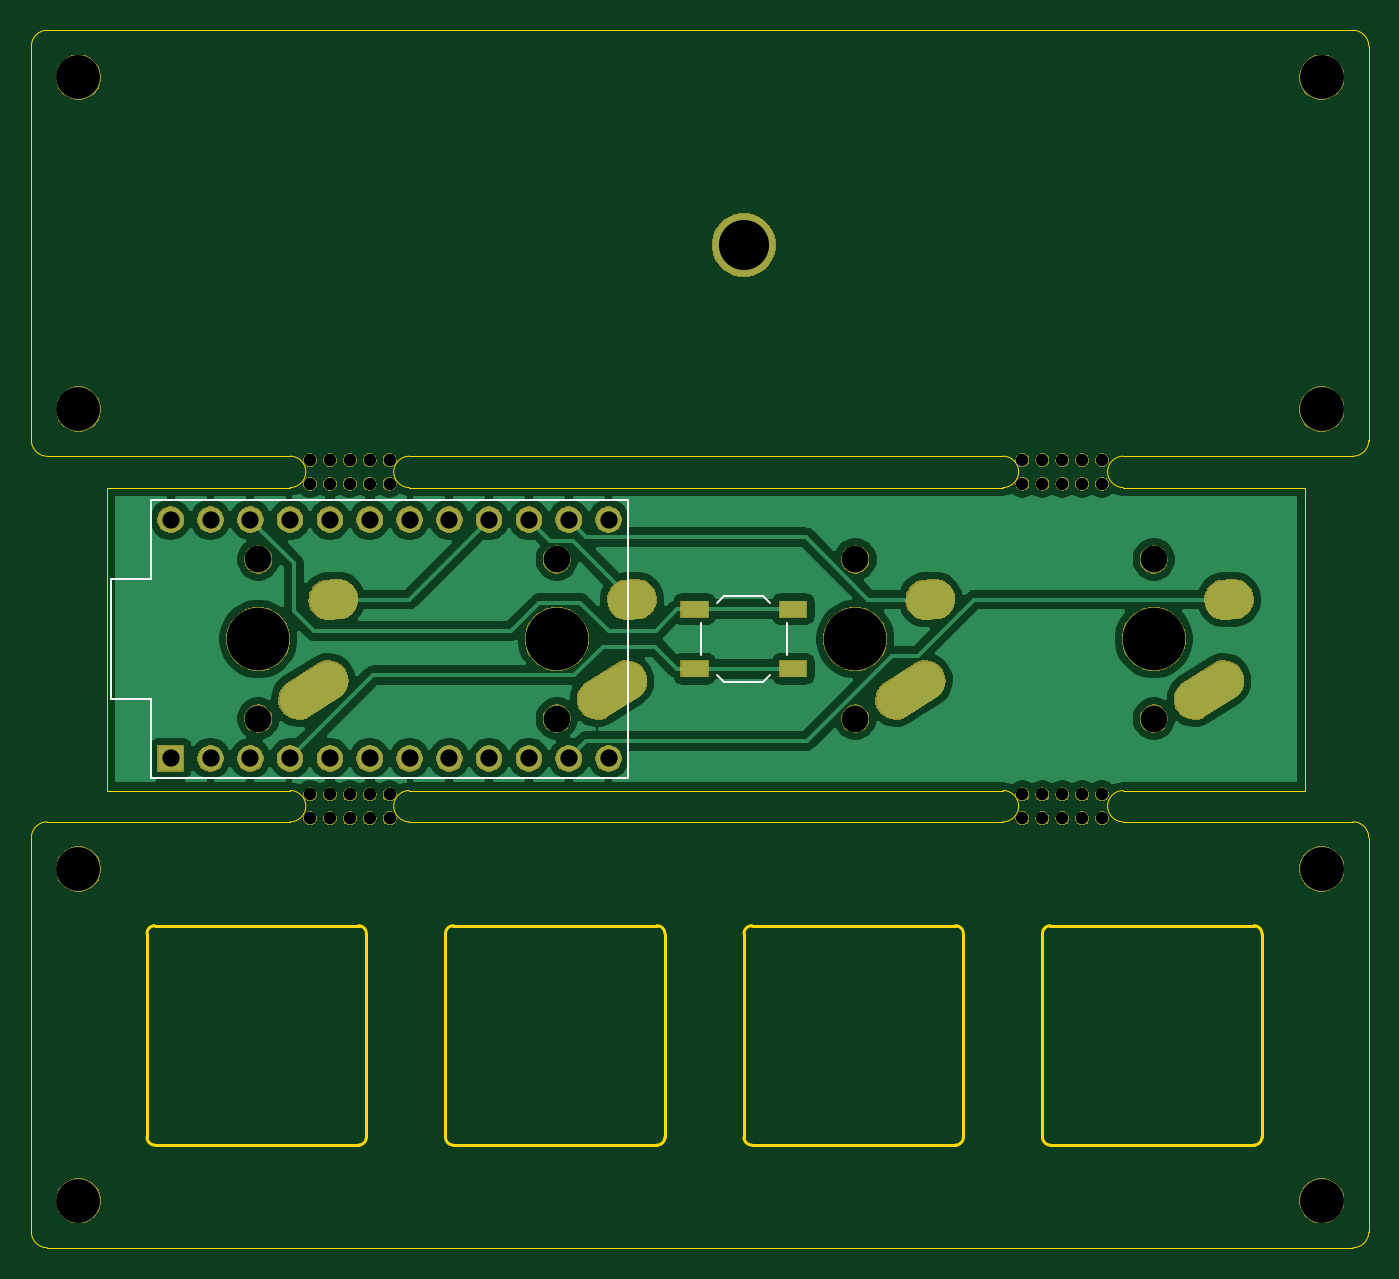
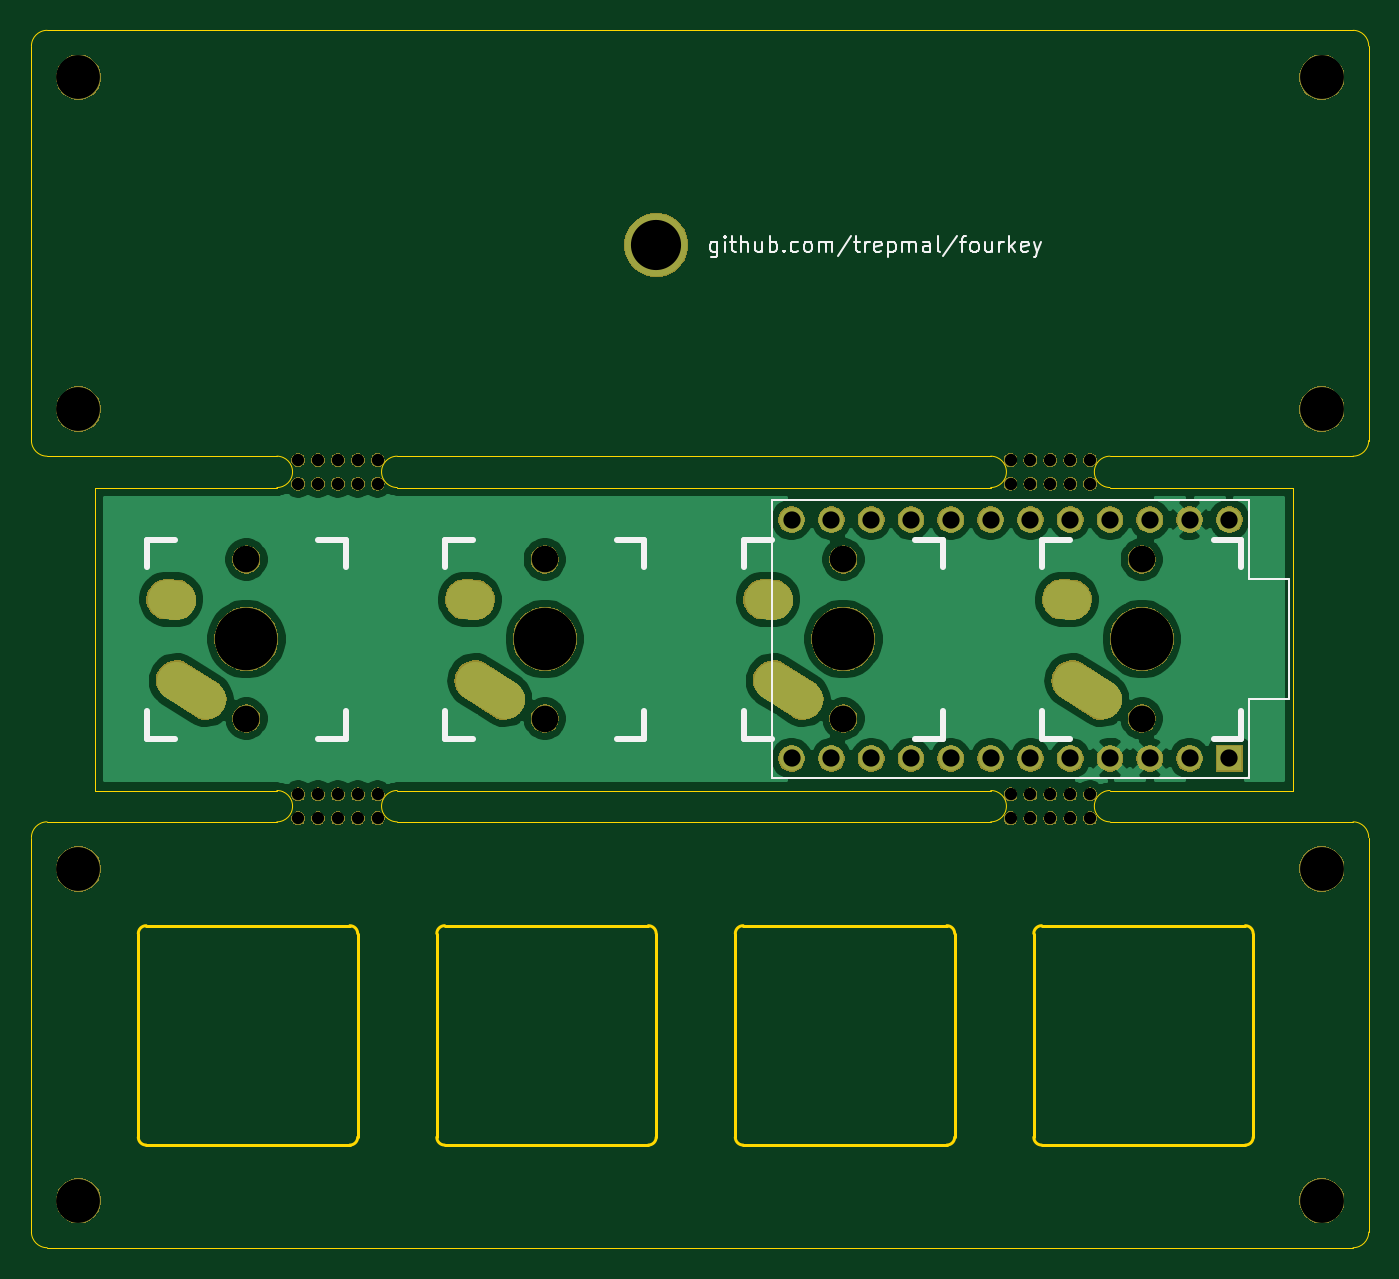
Circuit board: 10 layer files. Board 85.3 x 77.7 mm.
- bottom_copper: fourkey-B_Cu.gbr (58576 bytes)
- bottom_mask: fourkey-B_Mask.gbr (90527 bytes)
- paste: fourkey-B_Paste.gbr (501 bytes)
- bottom_silk: fourkey-B_SilkS.gbr (8942 bytes)
- outline: fourkey-Edge_Cuts.gbr (4626 bytes)
- top_copper: fourkey-F_Cu.gbr (73162 bytes)
- top_mask: fourkey-F_Mask.gbr (91187 bytes)
- paste: fourkey-F_Paste.gbr (634 bytes)
- top_silk: fourkey-F_SilkS.gbr (1338 bytes)
- drill: fourkey.drl (1779 bytes)

=== bottom_copper: fourkey-B_Cu.gbr (58576 bytes, source omitted) ===
=== bottom_mask: fourkey-B_Mask.gbr (90527 bytes, source omitted) ===
=== paste: fourkey-B_Paste.gbr ===
G04 #@! TF.GenerationSoftware,KiCad,Pcbnew,(5.1.4-0-10_14)*
G04 #@! TF.CreationDate,2021-02-23T15:33:27-08:00*
G04 #@! TF.ProjectId,fourkey,666f7572-6b65-4792-9e6b-696361645f70,rev?*
G04 #@! TF.SameCoordinates,Original*
G04 #@! TF.FileFunction,Paste,Bot*
G04 #@! TF.FilePolarity,Positive*
%FSLAX46Y46*%
G04 Gerber Fmt 4.6, Leading zero omitted, Abs format (unit mm)*
G04 Created by KiCad (PCBNEW (5.1.4-0-10_14)) date 2021-02-23 15:33:27*
%MOMM*%
%LPD*%
G04 APERTURE LIST*
G04 APERTURE END LIST*
M02*

=== bottom_silk: fourkey-B_SilkS.gbr (8942 bytes, source omitted) ===
=== outline: fourkey-Edge_Cuts.gbr ===
G04 #@! TF.GenerationSoftware,KiCad,Pcbnew,(5.1.4-0-10_14)*
G04 #@! TF.CreationDate,2021-02-23T15:33:27-08:00*
G04 #@! TF.ProjectId,fourkey,666f7572-6b65-4792-9e6b-696361645f70,rev?*
G04 #@! TF.SameCoordinates,Original*
G04 #@! TF.FileFunction,Profile,NP*
%FSLAX46Y46*%
G04 Gerber Fmt 4.6, Leading zero omitted, Abs format (unit mm)*
G04 Created by KiCad (PCBNEW (5.1.4-0-10_14)) date 2021-02-23 15:33:27*
%MOMM*%
%LPD*%
G04 APERTURE LIST*
%ADD10C,0.200000*%
%ADD11C,0.050000*%
G04 APERTURE END LIST*
D10*
X128024000Y-98298000D02*
X128024000Y-111297999D01*
X142024000Y-111297999D02*
X142024000Y-98298000D01*
X141524000Y-97798000D02*
X128524000Y-97798000D01*
X128024000Y-98298000D02*
G75*
G02X128524000Y-97798000I500000J0D01*
G01*
X141524000Y-97798000D02*
G75*
G02X142024000Y-98298000I0J-500000D01*
G01*
X109474000Y-111797999D02*
X122474000Y-111797999D01*
X108974000Y-98298000D02*
G75*
G02X109474000Y-97798000I500000J0D01*
G01*
X84873999Y-111297999D02*
G75*
G02X84373999Y-111797999I-500000J0D01*
G01*
X84873999Y-111297999D02*
X84873999Y-98298000D01*
X71374000Y-111797999D02*
G75*
G02X70874000Y-111297999I0J500000D01*
G01*
X122474000Y-97798000D02*
G75*
G02X122974000Y-98298000I0J-500000D01*
G01*
X122974000Y-111297999D02*
G75*
G02X122474000Y-111797999I-500000J0D01*
G01*
X103424000Y-97798000D02*
G75*
G02X103924000Y-98298000I0J-500000D01*
G01*
X103924000Y-111297999D02*
G75*
G02X103424000Y-111797999I-500000J0D01*
G01*
X71374000Y-111797999D02*
X84373999Y-111797999D01*
X109474000Y-111797999D02*
G75*
G02X108974000Y-111297999I0J500000D01*
G01*
X89924000Y-98298000D02*
X89924000Y-111297999D01*
X70874000Y-98298000D02*
X70874000Y-111297999D01*
X103924000Y-111297999D02*
X103924000Y-98298000D01*
X103424000Y-97798000D02*
X90424000Y-97798000D01*
X84373999Y-97798000D02*
X71374000Y-97798000D01*
X70874000Y-98298000D02*
G75*
G02X71374000Y-97798000I500000J0D01*
G01*
X84373999Y-97798000D02*
G75*
G02X84873999Y-98298000I0J-500000D01*
G01*
X122974000Y-111297999D02*
X122974000Y-98298000D01*
X122474000Y-97798000D02*
X109474000Y-97798000D01*
X142024000Y-111297999D02*
G75*
G02X141524000Y-111797999I-500000J0D01*
G01*
X128524000Y-111797999D02*
G75*
G02X128024000Y-111297999I0J500000D01*
G01*
X108974000Y-98298000D02*
X108974000Y-111297999D01*
X90424000Y-111797999D02*
G75*
G02X89924000Y-111297999I0J500000D01*
G01*
X90424000Y-111797999D02*
X103424000Y-111797999D01*
X89924000Y-98298000D02*
G75*
G02X90424000Y-97798000I500000J0D01*
G01*
X128524000Y-111797999D02*
X141524000Y-111797999D01*
D11*
X147844000Y-67834000D02*
G75*
G03X148844000Y-66834000I0J1000000D01*
G01*
X148844000Y-41656000D02*
G75*
G03X147844000Y-40656000I-1000000J0D01*
G01*
X63500000Y-41656000D02*
G75*
G02X64500000Y-40656000I1000000J0D01*
G01*
X64500000Y-67834000D02*
G75*
G02X63500000Y-66834000I0J1000000D01*
G01*
X147844000Y-91170000D02*
G75*
G02X148844000Y-92170000I0J-1000000D01*
G01*
X147844000Y-118348000D02*
G75*
G03X148844000Y-117348000I0J1000000D01*
G01*
X64500000Y-118348000D02*
G75*
G02X63500000Y-117348000I0J1000000D01*
G01*
X63500000Y-92170000D02*
G75*
G02X64500000Y-91170000I1000000J0D01*
G01*
X87622000Y-69834000D02*
G75*
G02X87622000Y-67834000I0J1000000D01*
G01*
X80010000Y-69834000D02*
G75*
G03X80010000Y-67834000I0J1000000D01*
G01*
X133180000Y-69834000D02*
G75*
G02X133180000Y-67834000I0J1000000D01*
G01*
X125500000Y-69834000D02*
G75*
G03X125500000Y-67834000I0J1000000D01*
G01*
X133180000Y-91170000D02*
G75*
G02X133180000Y-89170000I0J1000000D01*
G01*
X125500000Y-91170000D02*
G75*
G03X125500000Y-89170000I0J1000000D01*
G01*
X87622000Y-91170000D02*
G75*
G02X87622000Y-89170000I0J1000000D01*
G01*
X80010000Y-91170000D02*
G75*
G03X80010000Y-89170000I0J1000000D01*
G01*
X147844000Y-118348000D02*
X64500000Y-118348000D01*
X148844000Y-92170000D02*
X148844000Y-117348000D01*
X64500000Y-91170000D02*
X80010000Y-91170000D01*
X63500000Y-92170000D02*
X63500000Y-117348000D01*
X133180000Y-91170000D02*
X147844000Y-91170000D01*
X87622000Y-91170000D02*
X125500000Y-91170000D01*
X133180000Y-89170000D02*
X144780000Y-89170000D01*
X87622000Y-89170000D02*
X125500000Y-89170000D01*
X125500000Y-69834000D02*
X87622000Y-69834000D01*
X133180000Y-67834000D02*
X147844000Y-67834000D01*
X80010000Y-69834000D02*
X68326000Y-69834000D01*
X87622000Y-67834000D02*
X125500000Y-67834000D01*
X147844000Y-40656000D02*
X64500000Y-40656000D01*
X63500000Y-41656000D02*
X63500000Y-66834000D01*
X64500000Y-67834000D02*
X80010000Y-67834000D01*
X148844000Y-66834000D02*
X148844000Y-41656000D01*
X144780000Y-89170000D02*
X144780000Y-69834000D01*
X68326000Y-89170000D02*
X80010000Y-89170000D01*
X68326000Y-69834000D02*
X68326000Y-89170000D01*
X144780000Y-69834000D02*
X133180000Y-69834000D01*
M02*

=== top_copper: fourkey-F_Cu.gbr (73162 bytes, source omitted) ===
=== top_mask: fourkey-F_Mask.gbr (91187 bytes, source omitted) ===
=== paste: fourkey-F_Paste.gbr ===
G04 #@! TF.GenerationSoftware,KiCad,Pcbnew,(5.1.4-0-10_14)*
G04 #@! TF.CreationDate,2021-02-23T15:33:27-08:00*
G04 #@! TF.ProjectId,fourkey,666f7572-6b65-4792-9e6b-696361645f70,rev?*
G04 #@! TF.SameCoordinates,Original*
G04 #@! TF.FileFunction,Paste,Top*
G04 #@! TF.FilePolarity,Positive*
%FSLAX46Y46*%
G04 Gerber Fmt 4.6, Leading zero omitted, Abs format (unit mm)*
G04 Created by KiCad (PCBNEW (5.1.4-0-10_14)) date 2021-02-23 15:33:27*
%MOMM*%
%LPD*%
G04 APERTURE LIST*
%ADD10R,1.700000X1.000000*%
G04 APERTURE END LIST*
D10*
X105816000Y-77602000D03*
X112116000Y-77602000D03*
X105816000Y-81402000D03*
X112116000Y-81402000D03*
M02*

=== top_silk: fourkey-F_SilkS.gbr ===
G04 #@! TF.GenerationSoftware,KiCad,Pcbnew,(5.1.4-0-10_14)*
G04 #@! TF.CreationDate,2021-02-23T15:33:27-08:00*
G04 #@! TF.ProjectId,fourkey,666f7572-6b65-4792-9e6b-696361645f70,rev?*
G04 #@! TF.SameCoordinates,Original*
G04 #@! TF.FileFunction,Legend,Top*
G04 #@! TF.FilePolarity,Positive*
%FSLAX46Y46*%
G04 Gerber Fmt 4.6, Leading zero omitted, Abs format (unit mm)*
G04 Created by KiCad (PCBNEW (5.1.4-0-10_14)) date 2021-02-23 15:33:27*
%MOMM*%
%LPD*%
G04 APERTURE LIST*
%ADD10C,0.150000*%
%ADD11C,0.120000*%
G04 APERTURE END LIST*
D10*
X101600000Y-70612000D02*
X101600000Y-88392000D01*
X71120000Y-70612000D02*
X101600000Y-70612000D01*
X71120000Y-75692000D02*
X71120000Y-70612000D01*
X68580000Y-75692000D02*
X71120000Y-75692000D01*
X68580000Y-83312000D02*
X68580000Y-75692000D01*
X71120000Y-83312000D02*
X68580000Y-83312000D01*
X71120000Y-88392000D02*
X71120000Y-83312000D01*
X71120000Y-88392000D02*
X101600000Y-88392000D01*
D11*
X107266000Y-81802000D02*
X107716000Y-82252000D01*
X110666000Y-81802000D02*
X110216000Y-82252000D01*
X110666000Y-77202000D02*
X110216000Y-76752000D01*
X107266000Y-77202000D02*
X107716000Y-76752000D01*
X111716000Y-78502000D02*
X111716000Y-80502000D01*
X107716000Y-82252000D02*
X110216000Y-82252000D01*
X106216000Y-78502000D02*
X106216000Y-80502000D01*
X107716000Y-76752000D02*
X110216000Y-76752000D01*
M02*

=== drill: fourkey.drl ===
M48
; DRILL file {KiCad (5.1.4-0-10_14)} date Tuesday, February 23, 2021 at 03:33:17 PM
; FORMAT={-:-/ absolute / inch / decimal}
; #@! TF.CreationDate,2021-02-23T15:33:17-08:00
; #@! TF.GenerationSoftware,Kicad,Pcbnew,(5.1.4-0-10_14)
FMAT,2
INCH
T1C0.0433
T2C0.0591
T3C0.1102
T4C0.1260
T5C0.0310
T6C0.0670
T7C0.1570
%
G90
G05
T1
X2.85Y-2.83
X2.85Y-3.43
X2.95Y-2.83
X2.95Y-3.43
X3.05Y-2.83
X3.05Y-3.43
X3.15Y-2.83
X3.15Y-3.43
X3.25Y-2.83
X3.25Y-3.43
X3.35Y-2.83
X3.35Y-3.43
X3.45Y-2.83
X3.45Y-3.43
X3.55Y-2.83
X3.55Y-3.43
X3.65Y-2.83
X3.65Y-3.43
X3.75Y-2.83
X3.75Y-3.43
X3.85Y-2.83
X3.85Y-3.43
X3.95Y-2.83
X3.95Y-3.43
T3
X5.7419Y-3.7075
X2.6181Y-3.7075
X5.7419Y-4.5413
X2.6181Y-4.5413
X2.6181Y-2.5525
X5.7419Y-1.7187
X5.7419Y-2.5525
X2.6181Y-1.7187
T4
X4.29Y-2.14
T5
X4.99Y-3.52
X5.04Y-3.52
X5.09Y-3.52
X5.14Y-3.52
X5.19Y-3.52
X3.2Y-2.68
X3.25Y-2.68
X3.3Y-2.68
X3.35Y-2.68
X3.4Y-2.68
X3.2Y-3.58
X3.25Y-3.58
X3.3Y-3.58
X3.35Y-3.58
X3.4Y-3.58
X3.2Y-3.52
X5.14Y-2.68
X5.09Y-3.58
X3.25Y-3.52
X3.3Y-3.52
X3.35Y-3.52
X3.4Y-3.52
X3.2Y-2.74
X3.25Y-2.74
X3.3Y-2.74
X3.35Y-2.74
X3.4Y-2.74
X4.99Y-2.74
X5.04Y-2.74
X5.09Y-2.74
X5.14Y-2.74
X5.19Y-2.74
X5.19Y-2.68
X5.14Y-3.58
X4.99Y-2.68
X5.04Y-2.68
X5.09Y-2.68
X4.99Y-3.58
X5.04Y-3.58
X5.19Y-3.58
T6
X4.57Y-2.93
X4.57Y-3.33
X3.07Y-2.93
X3.07Y-3.33
X5.32Y-2.93
X5.32Y-3.33
X3.82Y-2.93
X3.82Y-3.33
T7
X3.82Y-3.13
X4.57Y-3.13
X3.07Y-3.13
X5.32Y-3.13
T2
G00X3.1712Y-3.2819
M15
G01X3.2459Y-3.2344
M16
G05
G00X3.2472Y-3.0316
M15
G01X3.27Y-3.03
M16
G05
G00X3.9212Y-3.2819
M15
G01X3.9959Y-3.2344
M16
G05
G00X3.9972Y-3.0316
M15
G01X4.02Y-3.03
M16
G05
G00X4.6712Y-3.2819
M15
G01X4.7459Y-3.2344
M16
G05
G00X4.7472Y-3.0316
M15
G01X4.77Y-3.03
M16
G05
G00X5.4212Y-3.2819
M15
G01X5.4959Y-3.2344
M16
G05
G00X5.4972Y-3.0316
M15
G01X5.52Y-3.03
M16
G05
T0
M30
